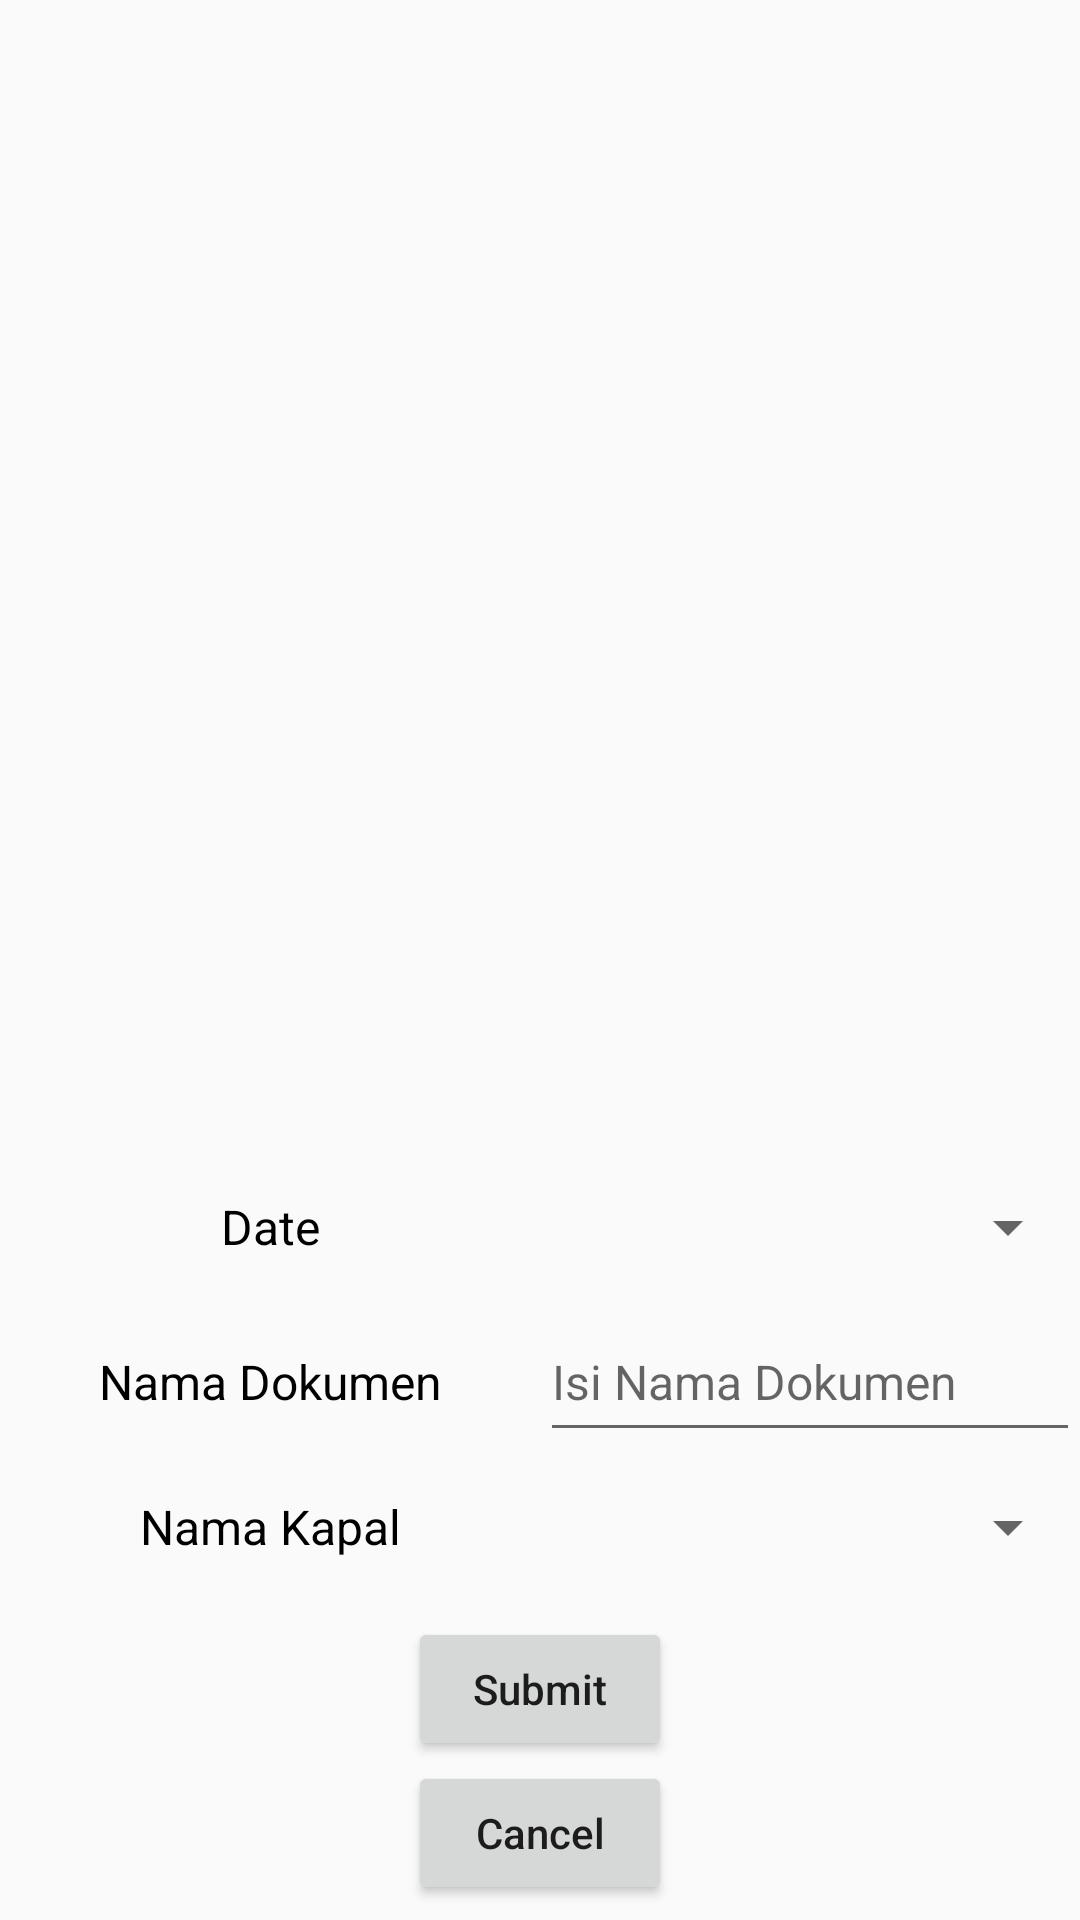

Reconstruct the res/layout file that produces this screen, plus the resources it refers to.
<!-- AndroidManifest.xml: application theme AppTheme -->
<!-- res/layout/activity_trouble_sheet.xml -->
<?xml version="1.0" encoding="utf-8"?>
<LinearLayout xmlns:android="http://schemas.android.com/apk/res/android"
    xmlns:app="http://schemas.android.com/apk/res-auto"
    xmlns:tools="http://schemas.android.com/tools"
    android:layout_width="match_parent"
    android:layout_height="match_parent"
    android:orientation="vertical"
    android:weightSum="2.5"
    tools:context=".View.Activity.TroubleSheetActivity">

    <RelativeLayout
        android:id="@+id/layout_table"
        android:layout_width="match_parent"
        android:layout_height="0dp"
        android:layout_weight="1.5">

    </RelativeLayout>

    <LinearLayout
        android:layout_width="match_parent"
        android:layout_height="0dp"
        android:layout_weight="1"
        android:orientation="vertical">

        <LinearLayout
            android:layout_width="match_parent"
            android:layout_height="wrap_content"
            android:orientation="horizontal">

            <TextView
                android:id="@+id/date_text"
                android:layout_width="0dp"
                android:layout_height="50dp"
                android:layout_weight="1"
                android:gravity="center"
                android:text="Date"
                android:textColor="@android:color/black"
                android:textSize="16sp" />

            <Spinner
                android:id="@+id/date_picker"
                android:layout_width="0dp"
                android:layout_height="50dp"
                android:layout_weight="1"
                android:textSize="16sp" />

        </LinearLayout>

        <LinearLayout
            android:layout_width="match_parent"
            android:layout_height="wrap_content"
            android:orientation="horizontal">

            <TextView
                android:id="@+id/dokumen_text"
                android:layout_width="0dp"
                android:layout_height="50dp"
                android:layout_weight="1"
                android:gravity="center"
                android:text="Nama Dokumen"
                android:textColor="@android:color/black"
                android:textSize="16sp" />

            <EditText
                android:id="@+id/input_dokumen"
                android:layout_width="0dp"
                android:layout_height="50dp"
                android:layout_weight="1"
                android:hint="Isi Nama Dokumen"
                android:textSize="16sp" />

        </LinearLayout>

        <LinearLayout
            android:layout_width="match_parent"
            android:layout_height="wrap_content"
            android:orientation="horizontal">

            <TextView
                android:id="@+id/kapal_text"
                android:layout_width="0dp"
                android:layout_height="50dp"
                android:layout_weight="1"
                android:gravity="center"
                android:text="Nama Kapal"
                android:textColor="@android:color/black"
                android:textSize="16sp" />

            <Spinner
                android:id="@+id/kapal_picker"
                android:layout_width="0dp"
                android:layout_height="50dp"
                android:layout_weight="1"
                android:textSize="16sp" />

        </LinearLayout>

        <LinearLayout
            android:layout_width="match_parent"
            android:layout_height="wrap_content"
            android:layout_marginVertical="5dp"
            android:gravity="center"
            android:orientation="vertical">

            <Button
                android:id="@+id/input_button"
                android:layout_width="wrap_content"
                android:layout_height="wrap_content"
                android:layout_marginHorizontal="5dp"
                android:text="Submit"
                android:textAllCaps="false" />

            <Button
                android:id="@+id/cancel_button"
                android:layout_width="wrap_content"
                android:layout_height="wrap_content"
                android:layout_marginHorizontal="5dp"
                android:text="Cancel"
                android:textAllCaps="false" />

        </LinearLayout>

    </LinearLayout>

</LinearLayout>
<!-- resources referenced by this layout -->
<resources>
  <style name="AppTheme" parent="Theme.AppCompat.Light.DarkActionBar">
          
          <item name="colorPrimary">@color/colorPrimary</item>
          <item name="colorPrimaryDark">@color/colorPrimaryDark</item>
          <item name="colorAccent">@color/colorAccent</item>
          <item name="bottomSheetDialogTheme">@style/AppBottomSheetDialogTheme</item>
          <item name="android:splitMotionEvents">false</item>
          <item name="android:windowEnableSplitTouch">false</item>
      </style>
  <color name="colorPrimary">#7FA998</color>
  <color name="colorPrimaryDark">#7FA998</color>
  <color name="colorAccent">#6A8CAF</color>
  <style name="AppBottomSheetDialogTheme" parent="Theme.Design.Light.BottomSheetDialog">
          <item name="bottomSheetStyle">@style/AppModalStyle</item>
      </style>
  <style name="AppModalStyle" parent="Widget.Design.BottomSheet.Modal">
          <item name="android:background">@drawable/custom_bottom_sheet</item>
      </style>
  <!-- drawable custom_bottom_sheet (drawable) -->
  <?xml version="1.0" encoding="utf-8"?>
  <shape xmlns:android="http://schemas.android.com/apk/res/android"
      android:shape="rectangle">
      <solid android:color="@color/colorDialog"/>
      <corners android:topLeftRadius="16dp"
          android:topRightRadius="16dp"/>
  </shape>
  <color name="colorDialog">#D1D8E4</color>
</resources>
